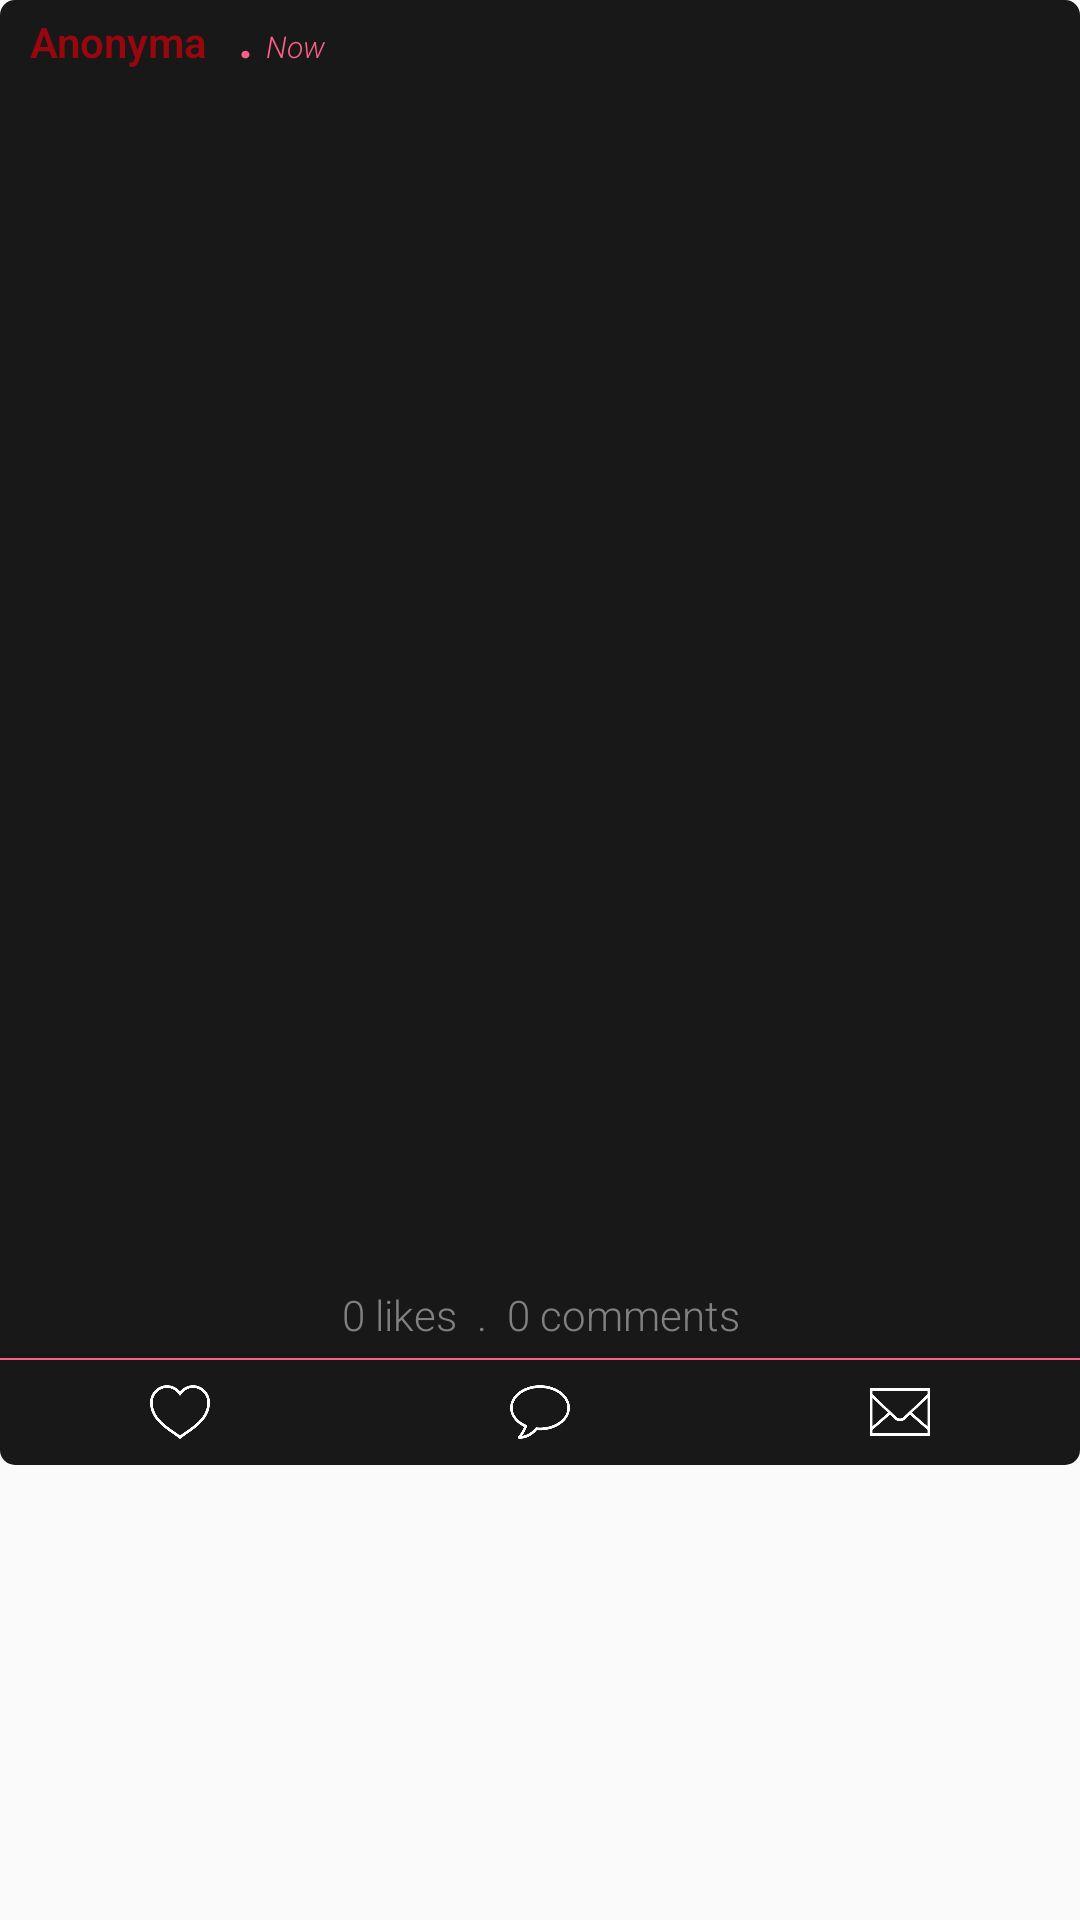

This screen was rendered from an Android layout file. Write that file and the resources it references.
<!-- AndroidManifest.xml: application theme AppTheme -->
<!-- res/layout/singlesecretlayout.xml -->
<?xml version="1.0" encoding="utf-8"?>
<LinearLayout xmlns:android="http://schemas.android.com/apk/res/android"
    android:layout_width="match_parent"
    android:layout_height="wrap_content"
    android:layout_marginLeft="5dp"
    android:layout_marginTop="20dp"
    android:layout_marginRight="5dp"
    android:orientation="vertical">

    <LinearLayout
        android:layout_width="match_parent"
        android:layout_height="wrap_content"
        android:background="@drawable/postbgcard"
        android:orientation="vertical">

        <LinearLayout
            android:layout_width="match_parent"
            android:layout_height="match_parent"
            android:orientation="horizontal">

            <android.support.v7.widget.AppCompatTextView
                android:id="@+id/unameText"
                android:layout_width="wrap_content"
                android:layout_height="wrap_content"
                android:layout_marginLeft="10dp"
                android:layout_marginRight="10dp"
                android:text="Anonyma"
                android:textColor="#99070e"
                android:textSize="14sp"
                android:textStyle="bold" />

            <TextView
                android:layout_width="wrap_content"
                android:layout_height="wrap_content"
                android:text=". "
                android:textColor="#fd5e89"
                android:textSize="18sp"
                android:textStyle="bold" />

            <TextView
                android:id="@+id/dateView"
                android:layout_width="wrap_content"
                android:layout_height="wrap_content"
                android:text="Now"
                android:textColor="#fd5e89"
                android:textSize="10sp"
                android:textStyle="italic" />
        </LinearLayout>

        <android.support.v7.widget.AppCompatTextView
            android:id="@+id/secretText"
            android:layout_width="match_parent"
            android:layout_height="wrap_content"
            android:layout_marginLeft="20dp"
            android:layout_marginTop="5dp"
            android:layout_marginRight="20dp"
            android:layout_marginBottom="20dp"
            android:textColor="#dadada"
            android:textSize="18sp" />

        <android.support.v7.widget.AppCompatTextView
            android:id="@+id/secretTextLong"
            android:layout_width="match_parent"
            android:layout_height="wrap_content"
            android:layout_marginLeft="20dp"
            android:layout_marginTop="5dp"
            android:layout_marginRight="20dp"
            android:layout_marginBottom="5dp"
            android:textColor="#dadada"
            android:textSize="18sp"
            android:visibility="gone" />

        <Button
            android:id="@+id/seeMore"
            android:layout_width="wrap_content"
            android:layout_height="20dp"
            android:layout_gravity="left"
            android:layout_marginLeft="20dp"
            android:layout_marginBottom="15dp"
            android:background="@drawable/roundbuttontemp"
            android:gravity="center"
            android:text="SEE MORE"
            android:textColor="#FFFFFF"
            android:textSize="8sp"
            android:textStyle="bold"
            android:visibility="gone" />

        <ImageView
            android:id="@+id/secretImage"
            android:layout_width="match_parent"
            android:layout_height="350dp" />

        <android.support.v7.widget.AppCompatTextView
            android:id="@+id/commentLikeStat"
            android:layout_width="match_parent"
            android:layout_height="wrap_content"
            android:layout_marginTop="5dp"
            android:layout_marginBottom="5dp"
            android:gravity="center"
            android:text="0 likes  .  0 comments"
            android:textColor="#818181"
            android:textSize="14sp" />

        <View
            android:layout_width="match_parent"
            android:layout_height="0.5dp"
            android:background="#fd5e89" />

        <LinearLayout
            android:layout_width="match_parent"
            android:layout_height="wrap_content"
            android:orientation="horizontal">

            <RelativeLayout
                android:id="@+id/likeButton"
                android:layout_width="match_parent"
                android:layout_height="35dp"
                android:layout_weight="1">

                <ImageView
                    android:id="@+id/likeIcon"
                    android:layout_width="20dp"
                    android:layout_height="18dp"
                    android:layout_centerInParent="true"
                    android:background="@drawable/likeicon" />
            </RelativeLayout>

            <RelativeLayout
                android:id="@+id/commentButton"
                android:layout_width="match_parent"
                android:layout_height="35dp"
                android:layout_weight="1">

                <ImageView
                    android:layout_width="20dp"
                    android:layout_height="18dp"
                    android:layout_centerInParent="true"
                    android:background="@drawable/commenticon" />
            </RelativeLayout>

            <RelativeLayout
                android:id="@+id/messageButton"
                android:layout_width="match_parent"
                android:layout_height="35dp"
                android:layout_weight="1">

                <ImageView
                    android:layout_width="20dp"
                    android:layout_height="16dp"
                    android:layout_centerInParent="true"
                    android:background="@drawable/messageicon" />
            </RelativeLayout>
        </LinearLayout>
    </LinearLayout>

    <android.support.v7.widget.AppCompatTextView
        android:layout_width="match_parent"
        android:layout_height="wrap_content"
        android:layout_marginBottom="5dp"
        android:gravity="center"
        android:text="..."
        android:textColor="#3d3d3d"
        android:textSize="22sp"
        android:visibility="gone" />

</LinearLayout>
<!-- resources referenced by this layout -->
<resources>
  <!-- drawable commenticon: png bitmap (drawable, 5891 bytes) -->
  <!-- drawable likeicon: png bitmap (drawable, 3478 bytes) -->
  <!-- drawable messageicon: png bitmap (drawable, 2599 bytes) -->
  <!-- drawable postbgcard (drawable) -->
  <?xml version="1.0" encoding="utf-8"?>
  <layer-list xmlns:android="http://schemas.android.com/apk/res/android">
      <item android:bottom="0dp">
          <shape android:shape="rectangle">
              <corners android:radius="5dp"/>
              <solid android:color="#181818"/>
          </shape>
      </item>
  </layer-list>
  <!-- drawable roundbuttontemp (drawable) -->
  <?xml version="1.0" encoding="utf-8"?>
  <shape xmlns:android="http://schemas.android.com/apk/res/android" android:shape="rectangle">
  
      <corners android:radius="15dp"/>
      <solid
          android:color="#202020"/>
      <stroke android:color="#FFFFFF" android:width="1dp"/>
  </shape>
  <style name="AppTheme" parent="Theme.AppCompat.Light.DarkActionBar">
          
          <item name="colorPrimary">@color/colorPrimary</item>
          <item name="colorPrimaryDark">@color/colorPrimaryDark</item>
          <item name="colorAccent">@color/colorAccent</item>
          <item name="windowNoTitle">true</item>
          <item name="windowActionBar">false</item>
          <item name="android:textViewStyle">@style/RobotoTextViewStyle</item>
          <item name="android:buttonStyle">@style/RobotoButtonStyle</item>
  
          <item name="android:windowContentTransitions">true</item>
          <item name="android:windowAllowEnterTransitionOverlap">true</item>
          <item name="android:windowAllowReturnTransitionOverlap">true</item>
          <item name="android:windowSharedElementEnterTransition">@android:transition/move</item>
          <item name="android:windowSharedElementExitTransition">@android:transition/move</item>
      </style>
  <color name="colorPrimary">#9c9c9c</color>
  <color name="colorPrimaryDark">#161616</color>
  <color name="colorAccent">#e72152</color>
  <style name="RobotoTextViewStyle" parent="android:Widget.TextView">
          <item name="android:fontFamily">sans-serif-light</item>
      </style>
  <style name="RobotoButtonStyle" parent="android:Widget.Holo.Button">
          <item name="android:fontFamily">sans-serif-light</item>
      </style>
</resources>
